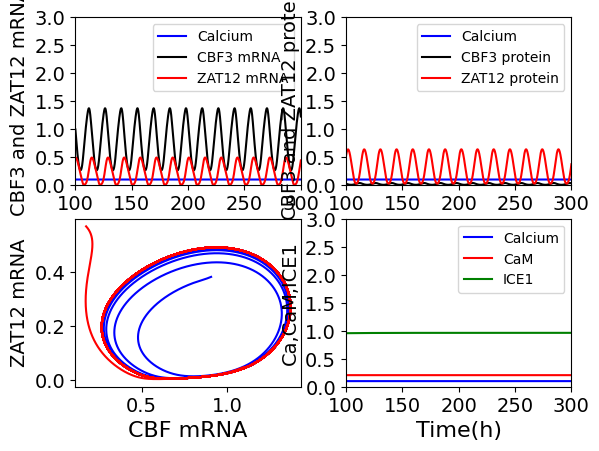

The matplotlib source for this figure:
# -*- coding: utf-8 -*-
"""
Created on Wed Jan 20 17:57:16 2021

@author: Huangtin
"""

import numpy as np
import matplotlib.pyplot as plt
from scipy.signal import find_peaks


def f(t,y):
    MYB15 = y[0]
    ICE1  = y[1]
    ICE1P = y[2]
    MCBF3 = y[3]
    CBF3  = y[4]
    CBF3P = y[5]
    MZAT12= y[6]
    ZAT12 = y[7]
    MCOR15A= y[8]
    COR15A= y[9]    
    KCa = 0.14
    MYB15t = 2
    v1 = 4  
    v2 = 1.2
    v3 = 2    
    k1 = 4.92
    k2 = 2.32
    k3 = 2
    K1 = 0.5 
    K1P= 0.5 
    K2 = 0.45
    K2P= 0.8
    K3 = 0.6
    K3P= 0.58
    ks1= 0.18
    ks2= 0.25
    ks3= 1.03
    ks4= 1.2
    vs1= 20  
    vs2= 13.5  
    vs3= 1
    Ka1= 0.35
    Ka2= 0.3
    Ka3= 0.6
    KI1= 0.21
    KI2= 0.8  
    KI3= 0.3 
    KI4= 0.28
    KI5= 0.1
    KI6= 0.2
    vd1= 0.1
    vd2= 1.1
    vd3= 0.65
    vd4= 1.2
    vd5= 1.8
    vd6= 0.1  
    vd7= 1.3
    vd8= 1.25
    vd9= 0.3
    Kd1= 0.2
    Kd2= 0.4
    Kd3= 0.6  
    Kd4= 0.1
    Kd5= 0.25
    Kd6= 0.01
    Kd7= 1.25
    Kd8= 0.75
    Kd9= 0.13
    n  = 2
    m  = 2
    r  = 2
    s  = 2
    u  = 2
    v  = 2
    n0 = 4
    Ca = 0.1
    CaM = Ca**n0/(KCa**n0+Ca**n0)
#    kd = 0.05

    z=np.array([ v1*(MYB15t-MYB15)/(K1P+MYB15t-MYB15)-k1*CaM*MYB15/(K1+MYB15),\
                 ks1-k2*CaM/(Ka1+CaM)*ICE1/(K2+ICE1)*Ka2/(Ka2+CaM)+v2*ICE1P/(K2P+ICE1P)-vd1*ICE1/(Kd1+ICE1),\
                 k2*CaM/(Ka1+CaM)*ICE1/(K2+ICE1)*Ka2/(Ka2+CaM)-v2*ICE1P/(K2P+ICE1P)-vd2*ICE1P/(Kd2+ICE1P)*CaM/(Ka3+CaM),\
                 vs1*CaM*ICE1**n/(KI1**n+ICE1**n)*KI2**m/(KI2**m+MYB15**m)*KI3**r/(KI3**r+ZAT12**r)-vd3*MCBF3/(Kd3+MCBF3),\
                 ks2*MCBF3-k3*CaM*CBF3/(K3+CBF3)+v3*CBF3P/(K3P+CBF3P)-vd4*CBF3/(Kd4+CBF3),\
                 k3*CaM*CBF3/(K3+CBF3)-v3*CBF3P/(K3P+CBF3P)-vd5*CBF3P/(Kd5+CBF3P),\
                 vs2*CBF3**s/(KI4**s+CBF3**s)-vd6*MZAT12/(Kd6+MZAT12),\
                 ks3*MZAT12-vd7*ZAT12/(Kd7+ZAT12),\
                 vs3*(1-1/(1+(CBF3/KI5)**u+(ZAT12/KI6)**v))-vd8*MCOR15A/(Kd8+MCOR15A),\
                 ks4*MCOR15A-vd9*COR15A/(Kd9+COR15A)])
    return z

c1=1/2-np.sqrt(3)/6; c2=1/2+np.sqrt(3)/6;
a11=1/4; a12=1/4-np.sqrt(3)/6;
a21=1/4+np.sqrt(3)/6; a22=1/4;
b1=1/2; b2=1/2;
def Gauss2s4(tspan,y0,h):
    t=np.arange(tspan[0],tspan[1]+h,h,dtype='float32')
    n=len(t)-1
    m=len(y0)  
    y=np.zeros((m,n+1)) 
    y[:,0]=y0 
    tol=1e-4
    for i in range(0,n,1):
        y1p=y[:,i]+c1*h*f(t[i],y[:,i])
        y2p=y[:,i]+c2*h*f(t[i],y[:,i])
        y1c=y[:,i]+h*(a11*f(t[i]+c1*h,y1p)+a12*f(t[i]+c2*h,y2p))  
        y2c=y[:,i]+h*(a21*f(t[i]+c1*h,y1p)+a22*f(t[i]+c2*h,y2p))  
        while np.linalg.norm(y1p-y1c,ord=2)+np.linalg.norm(y2p-y2c,ord=2)>tol:
              y1p=y1c; y2p=y2c
              y1c=y[:,i]+h*(a11*f(t[i]+c1*h,y1p)+a12*f(t[i]+c2*h,y2p))  
              y2c=y[:,i]+h*(a21*f(t[i]+c1*h,y1p)+a22*f(t[i]+c2*h,y2p))
        y[:,i+1]=y[:,i]+h*(b1*f(t[i]+c1*h,y1c)+b2*f(t[i]+c2*h,y2c))  
    return t,y


if __name__ == '__main__':
    
 #coefficient of funCa  
    
    tspan = np.array([0,300])
    h=0.005
    t=np.arange(tspan[0],tspan[1],h)
    y0 = np.array([1.88,0.2259,0.44,0.34,0.0750,0.0059,0.51,0.01,0.08,0.1])
    y00 = np.array([1.88,0.2259,0.44,0.91,0.0750,0.0059,0.3,0.01,0.08,0.1])
    y000 = np.array([1.88,0.2259,0.44,0.06,0.0750,0.0059,0.56,0.01,0.08,0.1])
    t,y = Gauss2s4(tspan, y0 ,h) 
    t1,y1 = Gauss2s4(tspan, y00 ,h) 
    t2,y2 = Gauss2s4(tspan, y000 ,h) 
    Ca = [0.1 for _ in t]   
    KCa = 0.14
    n0 = 4
    CaM = np.power(Ca,n0)/(np.power(KCa,n0)+np.power(Ca,n0))
        
    font = {'family' : 'Times New Roman',
            'weight' : 'normal',
            'size'   : 16,}
    font1 = {'family' : 'Times New Roman',
             'weight' : 'normal',
             'size'   : 14,}
    
    plt.subplot(221)
    plt.plot(t,Ca,'b',label='Calcium')
    plt.plot(t,y[3,:],'k',label='CBF3 mRNA')
    plt.plot(t,y[6,:],'r',label='ZAT12 mRNA')
    plt.xlim([100,300])
    plt.ylim([0,3])
    plt.legend(prop={'family' : 'Times New Roman', 'size'   : 10})
    plt.xlabel('Time(h)',font)
    plt.ylabel('CBF3 and ZAT12 mRNA',font1)
    plt.xticks(fontproperties = 'Times New Roman', size = 14)
    plt.yticks(fontproperties = 'Times New Roman', size = 14)
    
    plt.subplot(222)
    plt.plot(t,Ca,'b',label='Calcium')
    plt.plot(t,y[4,:],'k',label='CBF3 protein')
    plt.plot(t,y[7,:],'r',label='ZAT12 protein')
    plt.xlim([100,300])
    plt.ylim([0,3])
    plt.legend(prop={'family' : 'Times New Roman', 'size'   : 10})
    plt.xlabel('Time(h)',font)
    plt.ylabel('CBF3 and ZAT12 protein',font1)
    plt.xticks(fontproperties = 'Times New Roman', size = 14)
    plt.yticks(fontproperties = 'Times New Roman', size = 14)
    
    plt.subplot(223)
    plt.plot(y[3,20000:],y[6,20000:],'b')
    plt.plot(y1[3,100:20000],y1[6,100:20000],'b')
    plt.plot(y2[3,100:2000],y2[6,100:2000],'r')
    plt.plot(y2[3,20000:],y2[6,20000:],'r')
#    plt.xlim([0,1])
#    plt.ylim([0,3])
    plt.xlabel('CBF mRNA',font)
    plt.ylabel('ZAT12 mRNA',font1)
    plt.xticks(fontproperties = 'Times New Roman', size = 14)
    plt.yticks(fontproperties = 'Times New Roman', size = 14)
    
    plt.subplot(224)
    plt.plot(t,Ca,'b',label='Calcium')
    plt.plot(t,CaM,'r',label='CaM')
    plt.plot(t,y[1,:],'g',label='ICE1')
    plt.xlim([100,300])
    plt.ylim([0,3])
    plt.legend(prop={'family' : 'Times New Roman', 'size'   : 10})
    plt.xlabel('Time(h)',font)
    plt.ylabel('Ca,CaM,ICE1',font1)
    plt.xticks(fontproperties = 'Times New Roman', size = 14)
    plt.yticks(fontproperties = 'Times New Roman', size = 14)
    
#    peak_id,peak_property = find_peaks(y[4,400000:-1], height=0, distance=20) # height: equilibrium level; distance
#    peak_time = t[peak_id]
#    peak_height = peak_property['peak_heights']
# 
##print(peak_time,peak_height)
#    diff=np.diff(peak_time)
#    period=max(abs(diff))
#    maxx=max(y[4,400000:-1])
#    print(period)
    